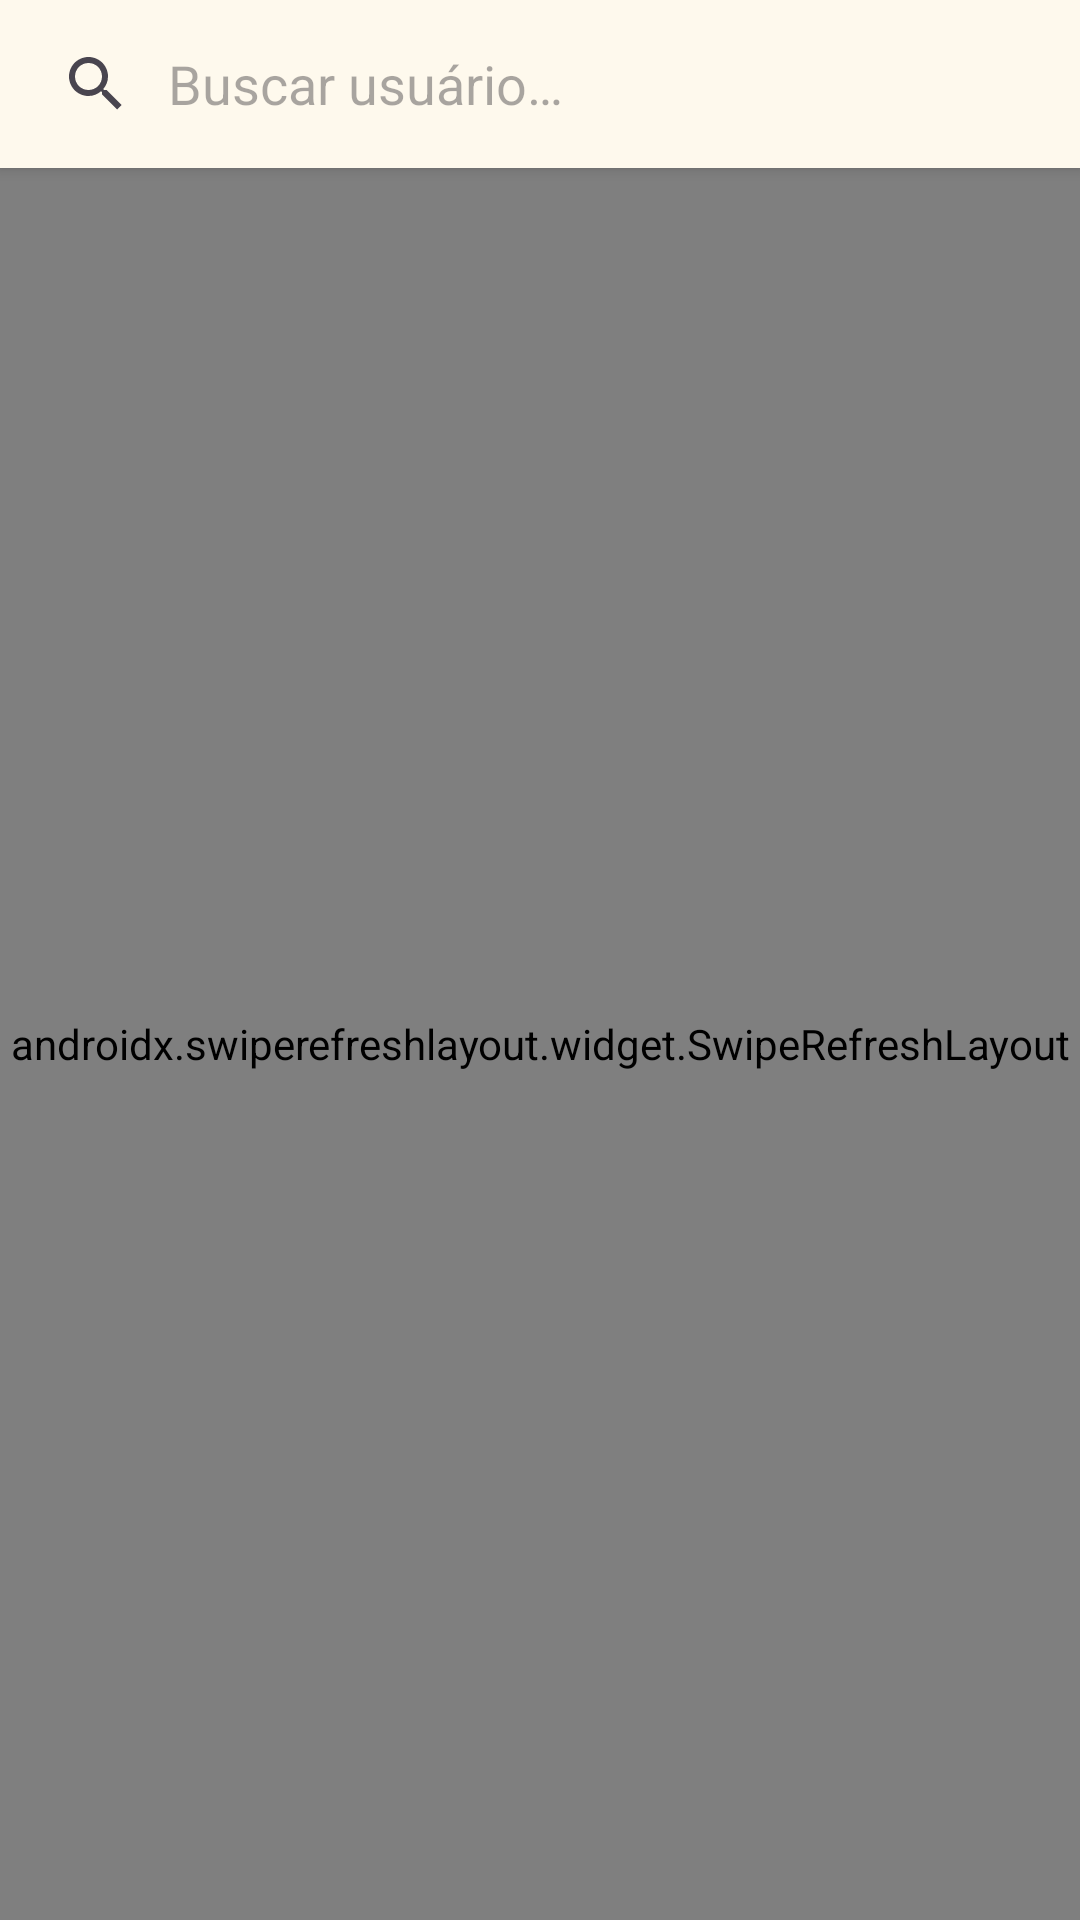

Here is an Android app screen rendered from its layout file. Give the layout XML and the strings, colors and styles it references.
<!-- AndroidManifest.xml: application theme Theme.UserApp -->
<!-- res/layout/fragment_user_list.xml -->
<?xml version="1.0" encoding="utf-8"?>
<androidx.constraintlayout.widget.ConstraintLayout
    xmlns:android="http://schemas.android.com/apk/res/android"
    xmlns:app="http://schemas.android.com/apk/res-auto"
    xmlns:tools="http://schemas.android.com/tools"
    android:id="@+id/rootUserList"
    android:layout_width="match_parent"
    android:layout_height="match_parent"
    android:background="?attr/colorSurface"
    tools:context=".features.users.presentation.list.UserListFragment">

    <View
        android:id="@+id/viewTopHeaderBackground"
        android:layout_width="0dp"
        android:layout_height="0dp"
        android:background="?attr/colorPrimary"
        app:layout_constraintBottom_toBottomOf="@id/card_search_container"
        app:layout_constraintEnd_toEndOf="parent"
        app:layout_constraintStart_toStartOf="parent"
        app:layout_constraintTop_toTopOf="parent" />

    
    <com.google.android.material.card.MaterialCardView
        android:id="@+id/card_search_container"
        android:layout_width="0dp"
        android:layout_height="wrap_content"
        app:cardBackgroundColor="?attr/colorSurface"
        app:cardCornerRadius="0dp"
        app:cardElevation="3dp"
        app:strokeWidth="0dp"
        app:layout_constraintEnd_toEndOf="parent"
        app:layout_constraintStart_toStartOf="parent"
        app:layout_constraintTop_toTopOf="parent">

        <androidx.appcompat.widget.SearchView
            android:id="@+id/search_view_users"
            android:layout_width="match_parent"
            android:layout_height="56dp"
            app:iconifiedByDefault="false"
            app:queryBackground="@android:color/transparent"
            app:queryHint="@string/hint_search_users" />

    </com.google.android.material.card.MaterialCardView>

    <androidx.swiperefreshlayout.widget.SwipeRefreshLayout
        android:id="@+id/swipe_refresh_users"
        android:layout_width="0dp"
        android:layout_height="0dp"
        app:layout_constraintBottom_toBottomOf="parent"
        app:layout_constraintEnd_toEndOf="parent"
        app:layout_constraintStart_toStartOf="parent"
        app:layout_constraintTop_toBottomOf="@id/card_search_container">

        <androidx.recyclerview.widget.RecyclerView
            android:id="@+id/recycler_view_users"
            android:layout_width="match_parent"
            android:layout_height="match_parent"
            android:clipToPadding="false"
            android:paddingBottom="24dp"
            tools:listitem="@layout/item_user" />

    </androidx.swiperefreshlayout.widget.SwipeRefreshLayout>

    <ProgressBar
        android:id="@+id/progress_bar_users"
        style="?android:attr/progressBarStyleLarge"
        android:layout_width="wrap_content"
        android:layout_height="wrap_content"
        android:visibility="gone"
        app:layout_constraintBottom_toBottomOf="parent"
        app:layout_constraintEnd_toEndOf="parent"
        app:layout_constraintStart_toStartOf="parent"
        app:layout_constraintTop_toBottomOf="@id/card_search_container" />

    
    <LinearLayout
        android:id="@+id/layout_empty_state_users"
        android:layout_width="wrap_content"
        android:layout_height="wrap_content"
        android:gravity="center"
        android:orientation="vertical"
        android:visibility="gone"
        app:layout_constraintBottom_toBottomOf="parent"
        app:layout_constraintEnd_toEndOf="parent"
        app:layout_constraintStart_toStartOf="parent"
        app:layout_constraintTop_toBottomOf="@id/card_search_container">

        <ImageView
            android:layout_width="64dp"
            android:layout_height="64dp"
            android:contentDescription="@null"
            android:src="@drawable/ic_search_off"
            app:tint="?attr/colorOnSurfaceVariant" />

        <TextView
            android:id="@+id/text_empty_state_users"
            android:layout_width="wrap_content"
            android:layout_height="wrap_content"
            android:layout_marginTop="12dp"
            android:gravity="center"
            android:text="@string/message_no_users_found"
            android:textAppearance="?attr/textAppearanceBodyMedium"
            android:textColor="?attr/colorOnSurfaceVariant" />

    </LinearLayout>

    
    <LinearLayout
        android:id="@+id/layout_error_state_users"
        android:layout_width="wrap_content"
        android:layout_height="wrap_content"
        android:gravity="center"
        android:orientation="vertical"
        android:visibility="gone"
        app:layout_constraintBottom_toBottomOf="parent"
        app:layout_constraintEnd_toEndOf="parent"
        app:layout_constraintStart_toStartOf="parent"
        app:layout_constraintTop_toBottomOf="@id/card_search_container">

        <ImageView
            android:layout_width="64dp"
            android:layout_height="64dp"
            android:contentDescription="@null"
            android:src="@drawable/ic_error_outline"
            app:tint="?attr/colorError" />

        <TextView
            android:id="@+id/text_error_state_users"
            android:layout_width="wrap_content"
            android:layout_height="wrap_content"
            android:layout_marginHorizontal="32dp"
            android:layout_marginTop="12dp"
            android:gravity="center"
            android:text="@string/message_error_loading_users"
            android:textAppearance="?attr/textAppearanceBodyMedium"
            android:textColor="?attr/colorOnSurfaceVariant"
            tools:text="Não foi possível carregar os usuários." />

        <com.google.android.material.button.MaterialButton
            android:id="@+id/button_retry_users"
            style="@style/Widget.Material3.Button.TonalButton"
            android:layout_width="wrap_content"
            android:layout_height="wrap_content"
            android:layout_marginTop="12dp"
            android:text="@string/action_retry" />

    </LinearLayout>

</androidx.constraintlayout.widget.ConstraintLayout>
<!-- res/layout/item_user.xml (included above) -->
<?xml version="1.0" encoding="utf-8"?>
<LinearLayout xmlns:android="http://schemas.android.com/apk/res/android"
    xmlns:tools="http://schemas.android.com/tools"
    android:layout_width="match_parent"
    android:layout_height="wrap_content"
    android:background="?attr/colorSurface"
    android:foreground="?attr/selectableItemBackground"
    android:clickable="true"
    android:focusable="true"
    android:orientation="vertical">

    <LinearLayout
        android:layout_width="match_parent"
        android:layout_height="wrap_content"
        android:orientation="vertical"
        android:paddingHorizontal="16dp"
        android:paddingVertical="12dp">

        <TextView
            android:id="@+id/text_view_user_name"
            android:layout_width="match_parent"
            android:layout_height="wrap_content"
            android:ellipsize="end"
            android:maxLines="1"
            android:textColor="?attr/colorOnSurface"
            android:textSize="16sp"
            tools:text="Leanne Graham" />

        <TextView
            android:id="@+id/text_view_user_username"
            android:layout_width="match_parent"
            android:layout_height="wrap_content"
            android:layout_marginTop="2dp"
            android:ellipsize="end"
            android:maxLines="1"
            android:textColor="?attr/colorOnSurfaceVariant"
            android:textSize="14sp"
            tools:text="Secondary text" />

        <TextView
            android:id="@+id/text_view_user_email"
            android:layout_width="match_parent"
            android:layout_height="wrap_content"
            android:visibility="gone"
            tools:text="Sincere@april.biz" />

    </LinearLayout>

    <View
        android:layout_width="match_parent"
        android:layout_height="1dp"
        android:background="?attr/colorOutlineVariant" />

</LinearLayout>
<!-- resources referenced by this layout -->
<resources>
  <string name="action_retry">Tentar novamente</string>
  <string name="hint_search_users">Buscar usuário…</string>
  <string name="message_error_loading_users">Não foi possível carregar os usuários.</string>
  <string name="message_no_users_found">Nenhum usuário encontrado</string>
  <style name="Theme.UserApp" parent="Base.Theme.UserApp" />
  <style name="Base.Theme.UserApp" parent="Theme.Material3.DayNight.NoActionBar">
          
          <item name="colorPrimary">@color/yellow_500</item>
          <item name="colorOnPrimary">@color/black</item>
  
          
          <item name="colorSurface">@color/white</item>
          <item name="colorOnSurface">@color/black</item>
  
          <item name="colorSurfaceContainerLow">@color/surface_container_light</item>
      </style>
  <color name="yellow_500">#FBC02D</color>
  <color name="black">#000000</color>
  <color name="white">#FFFFFF</color>
  <color name="surface_container_light">#F5F5F5</color>
</resources>
